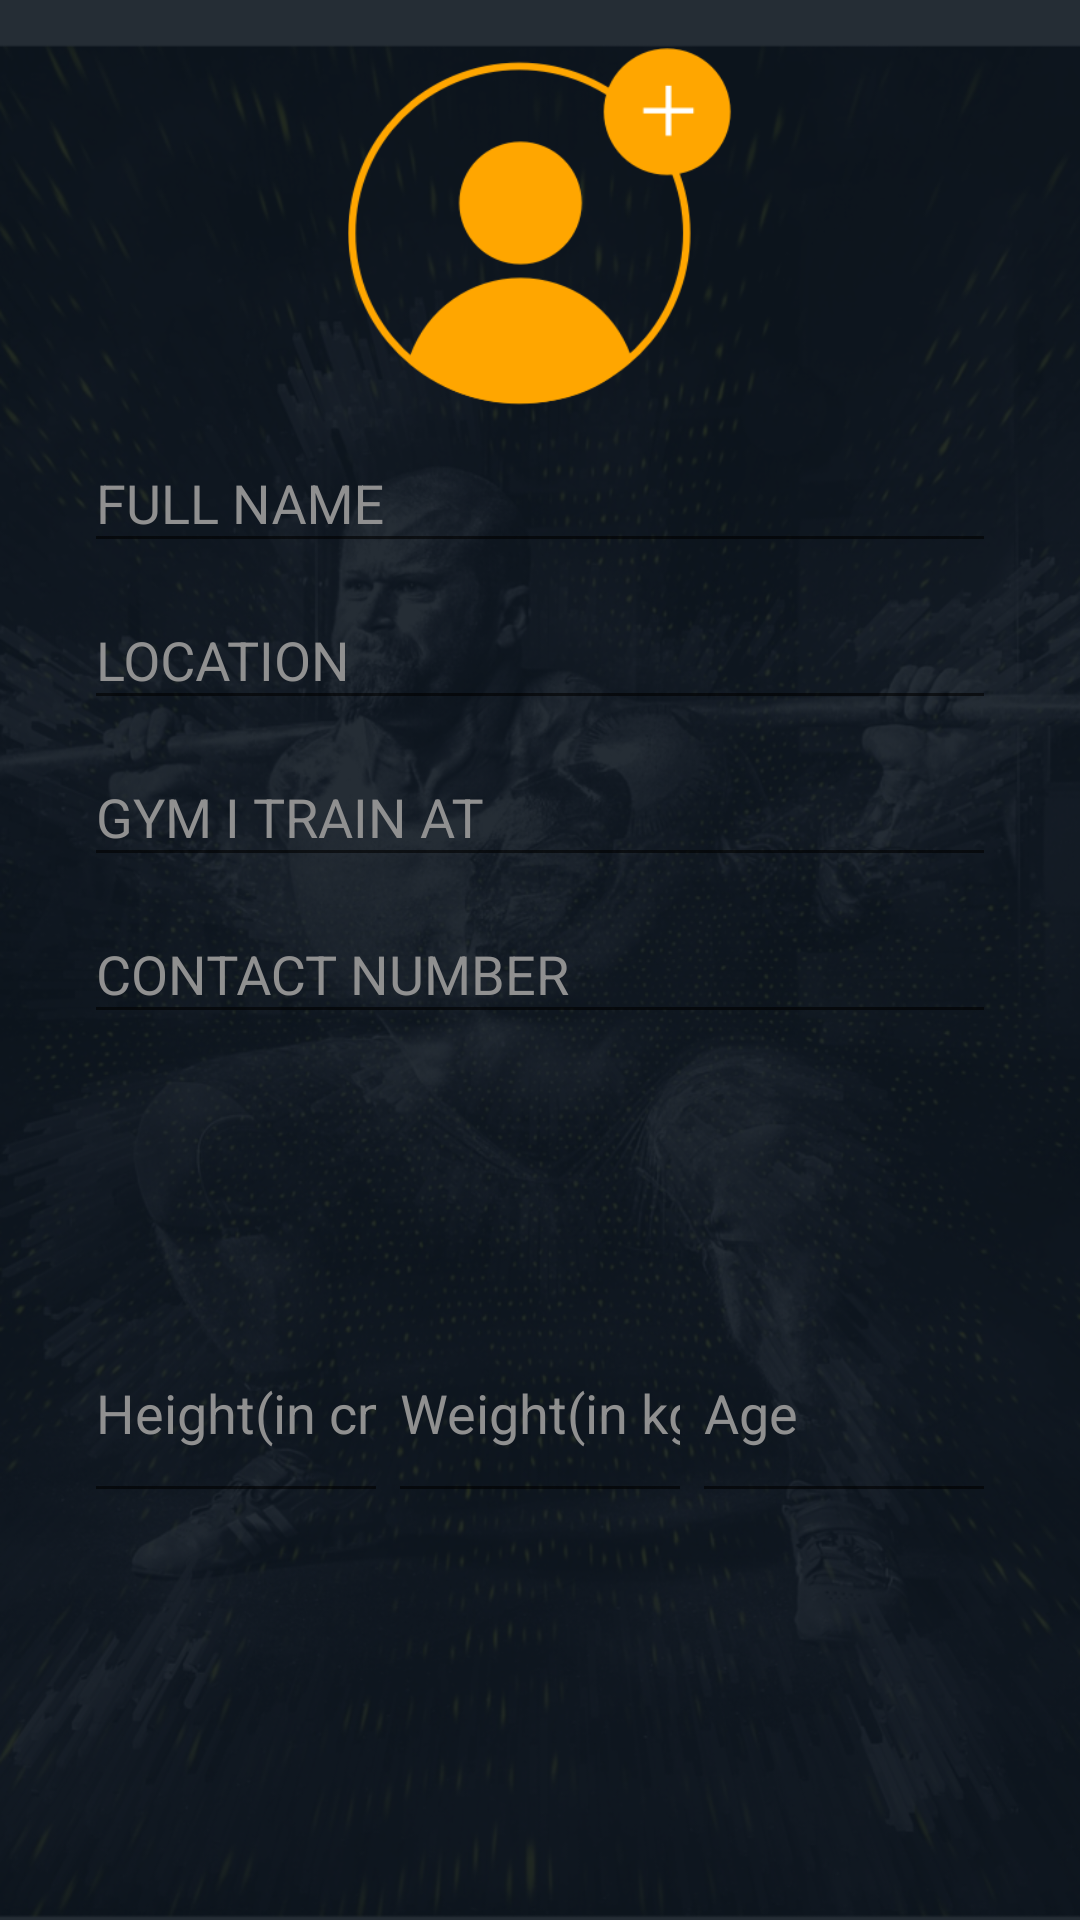

Produce the Android XML layout that renders to this screen, including the resource entries it uses.
<!-- AndroidManifest.xml: application theme AppTheme -->
<!-- res/layout/activity_profile.xml -->
<?xml version="1.0" encoding="utf-8"?>
<LinearLayout xmlns:android="http://schemas.android.com/apk/res/android"
    xmlns:tools="http://schemas.android.com/tools"
    android:id="@+id/activity_profile"
    android:layout_width="match_parent"
    android:layout_height="match_parent"
    android:orientation="vertical"
    android:paddingBottom="@dimen/activity_vertical_margin"
    android:paddingLeft="@dimen/activity_horizontal_margin"
    android:paddingRight="@dimen/activity_horizontal_margin"
    android:paddingTop="@dimen/activity_vertical_margin"
    android:weightSum="9"
    tools:context="com.javahelps.atomgym.NavigationActivities.ProfileActivity">

    <LinearLayout
        android:layout_width="match_parent"
        android:layout_height="0dp"
        android:layout_gravity="center"
        android:layout_weight="2"
        android:gravity="center">

        <android.support.v7.widget.AppCompatImageView
            android:id="@+id/IVprofile"
            android:layout_width="match_parent"
            android:layout_height="match_parent"
            android:src="@drawable/ic_blank_myprofile" />

    </LinearLayout>

    <LinearLayout
        android:layout_width="match_parent"
        android:layout_height="0dp"
        android:layout_weight="5"
        android:orientation="vertical">

        <android.support.design.widget.TextInputLayout
            android:layout_width="match_parent"
            android:layout_height="wrap_content"
            android:textColorHint="@color/colorAccent">

            <EditText
                android:id="@+id/et_full_name"
                android:layout_width="match_parent"
                android:layout_height="wrap_content"
                android:hint="FULL NAME"
                android:textColor="@color/colorWhite"
                android:inputType="text" />
        </android.support.design.widget.TextInputLayout>

        <android.support.design.widget.TextInputLayout
            android:layout_width="match_parent"
            android:layout_height="wrap_content"
            android:textColorHint="@color/colorAccent">

            <EditText
                android:id="@+id/etLocation"
                android:layout_width="match_parent"
                android:layout_height="wrap_content"
                android:hint="LOCATION"
                android:textColor="@color/colorWhite"
                android:inputType="text" />
        </android.support.design.widget.TextInputLayout>

        <android.support.design.widget.TextInputLayout
            android:layout_width="match_parent"
            android:layout_height="wrap_content"
            android:textColorHint="@color/colorAccent">

            <EditText
                android:id="@+id/et_gym"
                android:layout_width="match_parent"
                android:layout_height="wrap_content"
                android:hint="GYM I TRAIN AT"
                android:textColor="@color/colorWhite"
                android:inputType="text" />
        </android.support.design.widget.TextInputLayout>

        <android.support.design.widget.TextInputLayout
            android:layout_width="match_parent"
            android:layout_height="wrap_content"
            android:textColorHint="@color/colorAccent">

            <EditText
                android:id="@+id/et_cnt_number"
                android:layout_width="match_parent"
                android:layout_height="match_parent"
                android:hint="CONTACT NUMBER"
                android:textColor="@color/colorWhite"
                android:inputType="number"
                />

        </android.support.design.widget.TextInputLayout>


    </LinearLayout>
    <LinearLayout

        android:layout_width="match_parent"
        android:layout_height="70dp"
        android:orientation="horizontal"
        android:weightSum="3">
        <EditText
            android:id="@+id/etHeight"
            android:layout_width="0dp"
            android:layout_height="match_parent"
            android:layout_weight="1"
            android:hint="Height(in cms)"
            android:inputType="number"
            android:textColor="@color/colorWhite"
            android:textColorHint="@color/colorAccent" />

        <EditText
            android:id="@+id/etWeight"
            android:layout_width="0dp"
            android:layout_height="match_parent"
            android:layout_weight="1"
            android:hint="Weight(in kg)"
            android:inputType="number"
            android:textColor="@color/colorWhite"
            android:textColorHint="@color/colorAccent" />

        <EditText
            android:id="@+id/etAge"
            android:layout_width="0dp"
            android:layout_height="match_parent"
            android:layout_weight="1"
            android:hint="Age"
            android:inputType="number"
            android:textColor="@color/colorWhite"
            android:textColorHint="@color/colorAccent" />
    </LinearLayout>


</LinearLayout>
<!-- resources referenced by this layout -->
<resources>
  <color name="colorAccent">#909090</color>
  <color name="colorWhite">#FFFFFF</color>
  <dimen name="activity_horizontal_margin">28dp</dimen>
  <dimen name="activity_vertical_margin">16dp</dimen>
  <!-- drawable ic_blank_myprofile: png bitmap (drawable-hdpi, 7353 bytes) -->
  <style name="AppTheme" parent="Theme.AppCompat.Light.DarkActionBar">
          
          <item name="colorPrimary">@color/colorPrimary</item>
          <item name="colorPrimaryDark">@color/colorPrimaryDark</item>
          <item name="colorAccent">@color/colorAccent</item>
          <item name="android:windowBackground">@drawable/back_image</item>
      </style>
  <color name="colorPrimary">#0b1521</color>
  <color name="colorPrimaryDark">#0b1521</color>
  <!-- drawable back_image: png bitmap (drawable-hdpi, 399008 bytes) -->
</resources>
